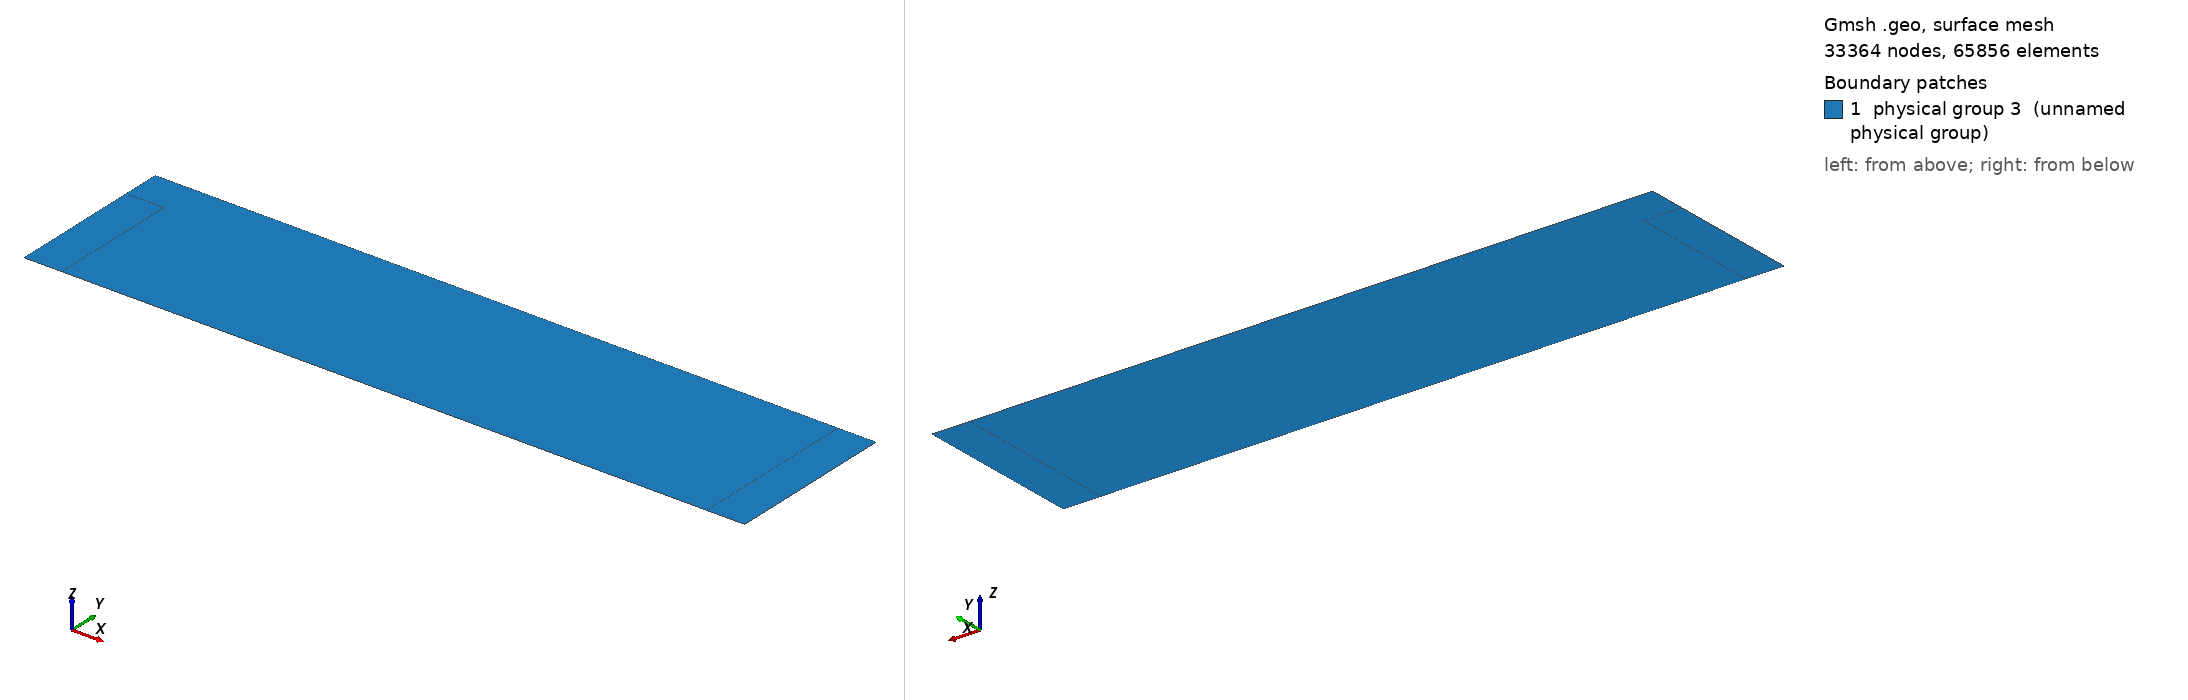

Gmsh geometry script, surface-meshed: 33364 nodes, 65856 surface elements. Boundary patches (legend numbers): 1 physical group 3 (unnamed physical group). Left view from above one corner, right view from below the opposite corner. Legend entries are the model's physical surfaces. The drawing asked Gmsh for element sizes between 1% and 20% of the model's largest extent; the script's own settings can give other sizes.

=== mm.geo (drawn) ===
// Gmsh project created on Wed Jul 28 06:11:29 2021
//+
Point(1) = {-1, 0, 0, 1.0};
//+
Point(2) = {18, 0, 0, 1.0};
//+
Point(3) = {-1, -4.5, 0, 1.0};
//+
Point(4) = {18, -4.5, 0, 1.0};
//+
Point(5) = {17, -4.5, 0, 1.0};
//+
Point(6) = {17, 0, 0, 1.0};
//+
Point(7) = {0, 0, 0, 1.0};
//+
Point(8) = {0, -4.5, 0, 1.0};
//+
Point(9) = {0, -3.5, 0, 1.0};
//+
Point(10) = {17, -3.5, 0, 1.0};
//+
Point(11) = {-1, -3.5, 0, 1.0};
//+
Point(12) = {18, -3.5, 0, 1.0};
//+
Point(13) = {-1, -1, 0, 1.0};
//+
Point(14) = {0, -1, 0, 1.0};
//+
Point(15) = {17, -1, 0, 1.0};
//+
Point(16) = {17, -1, 0, 1.0};
//+
Point(17) = {18, -1, 0, 1.0};
//+
Line(1) = {1, 7};
//+
Line(2) = {7, 6};
//+
Line(3) = {6, 2};
//+
Line(4) = {13, 14};
//+
Line(5) = {14, 15};
//+
Line(6) = {15, 17};
//+
Line(7) = {11, 9};
//+
Line(8) = {9, 10};
//+
Line(9) = {3, 8};
//+
Line(10) = {8, 5};
//+
Line(11) = {5, 4};
//+
Line(12) = {10, 12};
//+
Line(13) = {1, 13};
//+
Line(14) = {13, 11};
//+
Line(15) = {11, 3};
//+
Line(16) = {7, 14};
//+
Line(17) = {14, 9};
//+
Line(18) = {9, 8};
//+
Line(19) = {6, 15};
//+
Line(20) = {15, 10};
//+
Line(21) = {10, 5};
//+
Line(22) = {2, 17};
//+
Line(23) = {17, 12};
//+
Line(24) = {12, 4};
//+
Curve Loop(1) = {1, 16, -4, -13};
//+
Plane Surface(1) = {1};
//+
Curve Loop(2) = {14, 7, -17, -4};
//+
Plane Surface(2) = {2};
//+
Curve Loop(3) = {15, 9, -18, -7};
//+
Plane Surface(3) = {3};
//+
Curve Loop(4) = {5, 20, -8, -17};
//+
Plane Surface(4) = {4};
//+
Curve Loop(5) = {2, 19, -5, -16};
//+
Plane Surface(5) = {5};
//+
Curve Loop(6) = {19, 6, -22, -3};
//+
Plane Surface(6) = {6};
//+
Curve Loop(7) = {20, 12, -23, -6};
//+
Plane Surface(7) = {7};
//+
Curve Loop(8) = {21, 11, -24, -12};
//+
Plane Surface(8) = {8};
//+
Curve Loop(9) = {8, 21, -10, -18};
//+
Plane Surface(9) = {9};
//+
Transfinite Curve {2, 5, 8, 10} = 300 Using Progression 1;
//+
Transfinite Curve {13, 16, 19, 22} = 30 Using Progression 1;
//+
Transfinite Curve {14, 17, 20, 23} = 50 Using Progression 1;
//+
Transfinite Curve {1, 4, 7, 9, 3, 6, 12, 11, 21, 24, 15, 18} = 20 Using Progression 1;
//+
Physical Curve(1) = {2, 1, 3};
//+
Physical Curve(2) = {13, 14, 15, 9, 10, 11, 24, 23, 22};
//+
Physical Surface(3) = {5, 1, 2, 4, 9, 3, 6, 7, 8};
